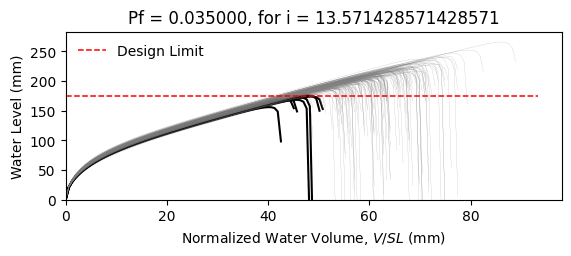

Source data for this figure (header and first rows):
W6X25, L = 360.0 in, slope = 0.020833333333333332 in/in, dead load = 6.944444444444444e-05 kip/in…
zwlim AISC Appendix 2, zwlim DAMP, zwlim Proposed for ASCE 7, zwlim Neglect Ponding, dhnom Denver, dhnom New York, dhnom New Orleans, dh Denver, dh New York, dh New Orleans, dmax
6.611, 4.464, 5.854, 9.785, 0.4271, 0.4271, 0.4271, 2.878, 2.878, 2.878, 8.42, Safe, 
6.611, 4.464, 5.854, 9.785, 0.4271, 0.4271, 0.4271, 2.878, 2.878, 2.878, 7.684, Safe, 
6.611, 4.464, 5.854, 9.785, 0.4271, 0.4271, 0.4271, 2.878, 2.878, 2.878, 7.602, Safe, 
6.611, 4.464, 5.854, 9.785, 0.4271, 0.4271, 0.4271, 2.878, 2.878, 2.878, 8.84, Safe, 
6.611, 4.464, 5.854, 9.785, 0.4271, 0.4271, 0.4271, 2.878, 2.878, 2.878, 7.023, Safe, 
6.611, 4.464, 5.854, 9.785, 0.4271, 0.4271, 0.4271, 2.878, 2.878, 2.878, 10.47, Safe, 
6.611, 4.464, 5.854, 9.785, 0.4271, 0.4271, 0.4271, 2.878, 2.878, 2.878, 8.133, Safe, 
6.611, 4.464, 5.854, 9.785, 0.4271, 0.4271, 0.4271, 2.878, 2.878, 2.878, 7.409, Safe, 
6.611, 4.464, 5.854, 9.785, 0.4271, 0.4271, 0.4271, 2.878, 2.878, 2.878, 8.451, Safe, 
6.611, 4.464, 5.854, 9.785, 0.4271, 0.4271, 0.4271, 2.878, 2.878, 2.878, 7.941, Safe, 
6.611, 4.464, 5.854, 9.785, 0.4271, 0.4271, 0.4271, 2.878, 2.878, 2.878, 6.844, Fail, 
6.611, 4.464, 5.854, 9.785, 0.4271, 0.4271, 0.4271, 2.878, 2.878, 2.878, 6.795, Fail, 
6.611, 4.464, 5.854, 9.785, 0.4271, 0.4271, 0.4271, 2.878, 2.878, 2.878, 8.747, Safe, 
6.611, 4.464, 5.854, 9.785, 0.4271, 0.4271, 0.4271, 2.878, 2.878, 2.878, 7.593, Safe, 
6.611, 4.464, 5.854, 9.785, 0.4271, 0.4271, 0.4271, 2.878, 2.878, 2.878, 8.557, Safe, 
6.611, 4.464, 5.854, 9.785, 0.4271, 0.4271, 0.4271, 2.878, 2.878, 2.878, 7.907, Safe, 
6.611, 4.464, 5.854, 9.785, 0.4271, 0.4271, 0.4271, 2.878, 2.878, 2.878, 8.212, Safe, 
6.611, 4.464, 5.854, 9.785, 0.4271, 0.4271, 0.4271, 2.878, 2.878, 2.878, 9.008, Safe, 
6.611, 4.464, 5.854, 9.785, 0.4271, 0.4271, 0.4271, 2.878, 2.878, 2.878, 7.402, Safe, 
6.611, 4.464, 5.854, 9.785, 0.4271, 0.4271, 0.4271, 2.878, 2.878, 2.878, 7.936, Safe, 
6.611, 4.464, 5.854, 9.785, 0.4271, 0.4271, 0.4271, 2.878, 2.878, 2.878, 7.293, Safe, 
6.611, 4.464, 5.854, 9.785, 0.4271, 0.4271, 0.4271, 2.878, 2.878, 2.878, 8.586, Safe, 
6.611, 4.464, 5.854, 9.785, 0.4271, 0.4271, 0.4271, 2.878, 2.878, 2.878, 8.439, Safe, 
6.611, 4.464, 5.854, 9.785, 0.4271, 0.4271, 0.4271, 2.878, 2.878, 2.878, 8.046, Safe, 
6.611, 4.464, 5.854, 9.785, 0.4271, 0.4271, 0.4271, 2.878, 2.878, 2.878, 7.896, Safe, 
6.611, 4.464, 5.854, 9.785, 0.4271, 0.4271, 0.4271, 2.878, 2.878, 2.878, 7.031, Safe, 
6.611, 4.464, 5.854, 9.785, 0.4271, 0.4271, 0.4271, 2.878, 2.878, 2.878, 8.601, Safe, 
6.611, 4.464, 5.854, 9.785, 0.4271, 0.4271, 0.4271, 2.878, 2.878, 2.878, 8.022, Safe, 
6.611, 4.464, 5.854, 9.785, 0.4271, 0.4271, 0.4271, 2.878, 2.878, 2.878, 7.52, Safe, 
6.611, 4.464, 5.854, 9.785, 0.4271, 0.4271, 0.4271, 2.878, 2.878, 2.878, 8.93, Safe, 
6.611, 4.464, 5.854, 9.785, 0.4271, 0.4271, 0.4271, 2.878, 2.878, 2.878, 8.504, Safe, 
6.611, 4.464, 5.854, 9.785, 0.4271, 0.4271, 0.4271, 2.878, 2.878, 2.878, 8.271, Safe, 
6.611, 4.464, 5.854, 9.785, 0.4271, 0.4271, 0.4271, 2.878, 2.878, 2.878, 7.717, Safe, 
6.611, 4.464, 5.854, 9.785, 0.4271, 0.4271, 0.4271, 2.878, 2.878, 2.878, 8.976, Safe, 
6.611, 4.464, 5.854, 9.785, 0.4271, 0.4271, 0.4271, 2.878, 2.878, 2.878, 8.513, Safe, 
6.611, 4.464, 5.854, 9.785, 0.4271, 0.4271, 0.4271, 2.878, 2.878, 2.878, 7.437, Safe, 
6.611, 4.464, 5.854, 9.785, 0.4271, 0.4271, 0.4271, 2.878, 2.878, 2.878, 8.199, Safe, 
6.611, 4.464, 5.854, 9.785, 0.4271, 0.4271, 0.4271, 2.878, 2.878, 2.878, 8.509, Safe, 
6.611, 4.464, 5.854, 9.785, 0.4271, 0.4271, 0.4271, 2.878, 2.878, 2.878, 8.821, Safe, 
6.611, 4.464, 5.854, 9.785, 0.4271, 0.4271, 0.4271, 2.878, 2.878, 2.878, 6.973, Safe, 
6.611, 4.464, 5.854, 9.785, 0.4271, 0.4271, 0.4271, 2.878, 2.878, 2.878, 9.323, Safe, 
6.611, 4.464, 5.854, 9.785, 0.4271, 0.4271, 0.4271, 2.878, 2.878, 2.878, 7.861, Safe, 
6.611, 4.464, 5.854, 9.785, 0.4271, 0.4271, 0.4271, 2.878, 2.878, 2.878, 7.905, Safe, 
6.611, 4.464, 5.854, 9.785, 0.4271, 0.4271, 0.4271, 2.878, 2.878, 2.878, 8.108, Safe, 
6.611, 4.464, 5.854, 9.785, 0.4271, 0.4271, 0.4271, 2.878, 2.878, 2.878, 8.677, Safe, 
6.611, 4.464, 5.854, 9.785, 0.4271, 0.4271, 0.4271, 2.878, 2.878, 2.878, 7.185, Safe, 
6.611, 4.464, 5.854, 9.785, 0.4271, 0.4271, 0.4271, 2.878, 2.878, 2.878, 8.144, Safe, 
6.611, 4.464, 5.854, 9.785, 0.4271, 0.4271, 0.4271, 2.878, 2.878, 2.878, 7.437, Safe, 
6.611, 4.464, 5.854, 9.785, 0.4271, 0.4271, 0.4271, 2.878, 2.878, 2.878, 8.107, Safe, 
6.611, 4.464, 5.854, 9.785, 0.4271, 0.4271, 0.4271, 2.878, 2.878, 2.878, 7.448, Safe, 
6.611, 4.464, 5.854, 9.785, 0.4271, 0.4271, 0.4271, 2.878, 2.878, 2.878, 8.539, Safe, 
6.611, 4.464, 5.854, 9.785, 0.4271, 0.4271, 0.4271, 2.878, 2.878, 2.878, 6.697, Fail, 
6.611, 4.464, 5.854, 9.785, 0.4271, 0.4271, 0.4271, 2.878, 2.878, 2.878, 8.278, Safe, 
6.611, 4.464, 5.854, 9.785, 0.4271, 0.4271, 0.4271, 2.878, 2.878, 2.878, 7.645, Safe, 
6.611, 4.464, 5.854, 9.785, 0.4271, 0.4271, 0.4271, 2.878, 2.878, 2.878, 9.202, Safe, 
6.611, 4.464, 5.854, 9.785, 0.4271, 0.4271, 0.4271, 2.878, 2.878, 2.878, 7.358, Safe, 
6.611, 4.464, 5.854, 9.785, 0.4271, 0.4271, 0.4271, 2.878, 2.878, 2.878, 7.853, Safe, 
6.611, 4.464, 5.854, 9.785, 0.4271, 0.4271, 0.4271, 2.878, 2.878, 2.878, 7.45, Safe, 
6.611, 4.464, 5.854, 9.785, 0.4271, 0.4271, 0.4271, 2.878, 2.878, 2.878, 7.153, Safe, 
... 142 more rows
